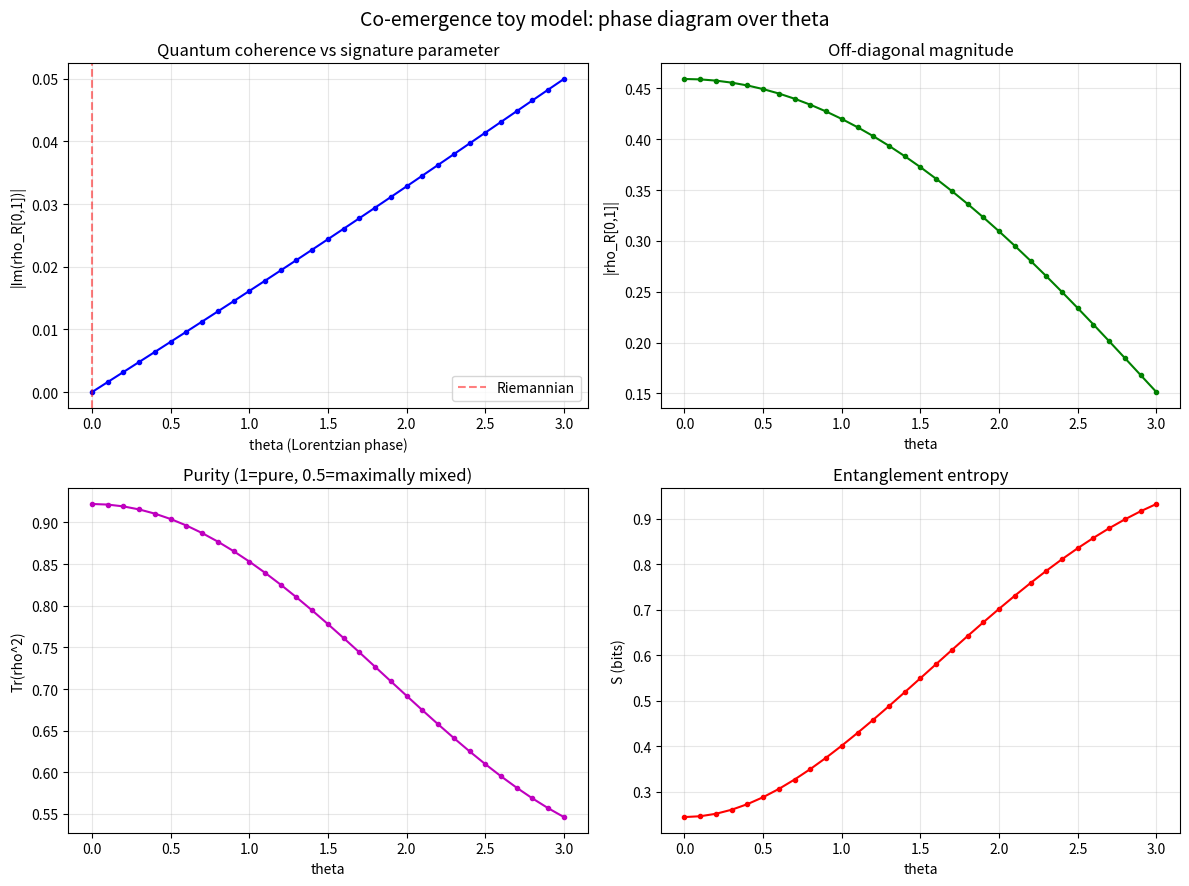

This figure's Python source: (Note: this script raises an exception after producing the figure.)
#!/usr/bin/env python3
"""
Finite toy model for the co-emergence thesis.

Tests whether self-consistency with Lorentzian phases produces quantum
coherences (complex off-diagonal density matrix elements) that vanish
in the Riemannian limit.

Model: N=4 smooth structures on S = S_R x S_C (|S_R|=|S_C|=2).
  - State: psi in C^4, L2-normalized
  - Mean-field curvature: R_{rc}(psi) = h_{rc} + alpha_R*P_r + alpha_C*Q_c + beta*|psi_{rc}|^2
  - Weight: w_{rc} = exp(gamma*R_{rc}), gamma = -1 + i*theta
  - Self-consistency: psi* = F(psi*) = w(psi*)/||w(psi*)||_2
  - Observable: rho_R = Tr_C(|psi*><psi*|), test Im(rho_{01}) != 0

The external field h_{rc} represents the intrinsic Einstein-Hilbert action
of each smooth structure (different smooth structures have different
curvature contributions). The Hartree term beta*|psi_{rc}|^2 represents
the back-reaction of a smooth structure on its own curvature. Both terms
break the symmetry that forces the uniform fixed point in the marginal-only
model.

Reference: programs/co-emergence/index.tex, Section 3.6 and Open Problem 2.
"""

import numpy as np
from scipy.optimize import root
import matplotlib
matplotlib.use('Agg')
import matplotlib.pyplot as plt


# ── Model definition ─────────────────────────────────────────────────

# Default external field: intrinsic curvature of each smooth structure.
# Different values break the permutation symmetry that forces uniformity.
H_DEFAULT = np.array([
    [1.0, 0.7],   # smooth structures (r=0, c=0) and (r=0, c=1)
    [0.5, 1.2],   # smooth structures (r=1, c=0) and (r=1, c=1)
])


def curvature(psi, h, alpha_R, alpha_C, beta):
    """Mean-field curvature R_{rc}(psi) for the 2x2 configuration space.

    R_{rc} = h_{rc} + alpha_R * P_r + alpha_C * Q_c + beta * |psi_{rc}|^2

    h_{rc}: intrinsic curvature of smooth structure (r,c)
    P_r = sum_c |psi_{rc}|^2: region marginal
    Q_c = sum_r |psi_{rc}|^2: complement marginal
    beta * |psi_{rc}|^2: Hartree self-coupling
    """
    psi2 = np.abs(psi)**2
    P = psi2.reshape(2, 2)
    P_r = P.sum(axis=1)  # shape (2,)
    Q_c = P.sum(axis=0)  # shape (2,)
    R = h + alpha_R * P_r[:, None] + alpha_C * Q_c[None, :] + beta * P
    return R.ravel()


def weights(psi, gamma, h, alpha_R, alpha_C, beta):
    """Weight function w_{rc} = exp(gamma * R_{rc})."""
    R = curvature(psi, h, alpha_R, alpha_C, beta)
    return np.exp(gamma * R)


def F_map(psi, gamma, h, alpha_R, alpha_C, beta):
    """Self-consistency map F(psi) = w(psi) / ||w(psi)||_2."""
    w = weights(psi, gamma, h, alpha_R, alpha_C, beta)
    norm = np.linalg.norm(w)
    if norm < 1e-30:
        return psi
    return w / norm


# ── Fixed-point solver ───────────────────────────────────────────────

def rho_distance(psi_a, psi_b):
    """Phase-invariant convergence criterion: ||rho(a) - rho(b)||_F.

    The density matrix rho = |psi><psi| is invariant under global phase
    rotations, so this avoids the phase-alignment problem entirely.
    """
    rho_a = np.outer(psi_a, psi_a.conj())
    rho_b = np.outer(psi_b, psi_b.conj())
    return np.linalg.norm(rho_a - rho_b)


def find_fixed_point_iteration(gamma, h, alpha_R, alpha_C, beta,
                                psi0=None, max_iter=50000, tol=1e-12):
    """Find fixed point by direct iteration psi_{n+1} = F(psi_n).

    Convergence is measured by ||rho(F(psi)) - rho(psi)||_F, which is
    invariant under global phase rotations.
    """
    if psi0 is None:
        psi0 = np.random.randn(4) + 1j * np.random.randn(4)
        psi0 /= np.linalg.norm(psi0)

    psi = psi0.copy()
    for i in range(max_iter):
        psi_new = F_map(psi, gamma, h, alpha_R, alpha_C, beta)
        err = rho_distance(psi_new, psi)
        if err < tol:
            return psi_new, err, i + 1
        psi = psi_new
    return psi, err, max_iter


def find_fixed_point_root(gamma, h, alpha_R, alpha_C, beta, psi0=None):
    """Find fixed point via scipy.optimize.root on F(psi)-psi=0."""
    if psi0 is None:
        psi0 = np.random.randn(4) + 1j * np.random.randn(4)
        psi0 /= np.linalg.norm(psi0)

    def residual(x):
        psi = x[:4] + 1j * x[4:]
        psi /= np.linalg.norm(psi)
        Fpsi = F_map(psi, gamma, h, alpha_R, alpha_C, beta)
        # Fix global phase: rotate so psi[0] is real positive
        phase = np.exp(-1j * np.angle(psi[0]))
        psi = psi * phase
        Fpsi = Fpsi * phase
        diff = Fpsi - psi
        return np.concatenate([diff.real, diff.imag])

    x0 = np.concatenate([psi0.real, psi0.imag])
    sol = root(residual, x0, method='hybr', tol=1e-14)
    psi_sol = sol.x[:4] + 1j * sol.x[4:]
    psi_sol /= np.linalg.norm(psi_sol)
    Fpsi = F_map(psi_sol, gamma, h, alpha_R, alpha_C, beta)
    err = rho_distance(Fpsi, psi_sol)
    return psi_sol, err, sol.success


def find_fixed_points(gamma, h, alpha_R, alpha_C, beta, n_starts=20):
    """Try multiple starting points, return all distinct fixed points."""
    fps = []

    def try_add(psi, err):
        if err > 1e-10:
            return
        for fp in fps:
            if abs(np.vdot(psi, fp)) > 1 - 1e-8:
                return
        fps.append(psi)

    for _ in range(n_starts):
        psi, err, _ = find_fixed_point_iteration(gamma, h, alpha_R, alpha_C, beta)
        try_add(psi, err)

    for _ in range(n_starts // 2):
        psi, err, _ = find_fixed_point_root(gamma, h, alpha_R, alpha_C, beta)
        try_add(psi, err)

    return fps


# ── Density matrix analysis ─────────────────────────────────────────

def partial_trace(psi):
    """Compute rho_R = Tr_C(|psi><psi|) for psi on S_R x S_C.

    psi indexed as (r,c) with r,c in {0,1}, flattened as 2r + c.
    (rho_R)_{rr'} = sum_c psi_{rc} psi*_{r'c}
    """
    psi_mat = psi.reshape(2, 2)
    return psi_mat @ psi_mat.conj().T


def analyze_density_matrix(rho):
    """Analyze a 2x2 density matrix."""
    trace = np.trace(rho).real
    purity = np.trace(rho @ rho).real
    eigenvalues = np.linalg.eigvalsh(rho)

    evals_pos = eigenvalues[eigenvalues > 1e-15]
    entropy = -np.sum(evals_pos * np.log2(evals_pos)) if len(evals_pos) > 0 else 0.0

    coherence = rho[0, 1]
    return {
        'trace': trace,
        'purity': purity,
        'eigenvalues': eigenvalues,
        'entropy': entropy,
        'coherence': coherence,
        'coherence_mag': abs(coherence),
        'coherence_im': coherence.imag,
        'hermiticity_error': np.linalg.norm(rho - rho.conj().T),
        'is_psd': np.all(eigenvalues > -1e-12),
    }


# ── Spectral analysis ───────────────────────────────────────────────

def jacobian_numerical(psi, gamma, h, alpha_R, alpha_C, beta, eps=1e-7):
    """Numerical Jacobian of F at psi in real coordinates."""
    n = len(psi)
    x = np.concatenate([psi.real, psi.imag])
    f0 = F_map(psi, gamma, h, alpha_R, alpha_C, beta)
    f0_real = np.concatenate([f0.real, f0.imag])
    J = np.zeros((2 * n, 2 * n))

    for i in range(2 * n):
        x_p = x.copy()
        x_p[i] += eps
        psi_p = x_p[:n] + 1j * x_p[n:]
        f_p = F_map(psi_p, gamma, h, alpha_R, alpha_C, beta)
        J[:, i] = (np.concatenate([f_p.real, f_p.imag]) - f0_real) / eps

    return J


def spectral_analysis(psi, gamma, h, alpha_R, alpha_C, beta):
    """Compute eigenvalues of dF at fixed point."""
    J = jacobian_numerical(psi, gamma, h, alpha_R, alpha_C, beta)
    eigenvalues = np.linalg.eigvals(J)
    mags = np.sort(np.abs(eigenvalues))[::-1]
    spectral_radius = mags[0]
    spectral_gap = mags[0] - mags[1] if len(mags) > 1 else mags[0]
    return eigenvalues, spectral_radius, spectral_gap


# ── Sweeps ───────────────────────────────────────────────────────────

def sweep_theta(thetas, h, alpha_R, alpha_C, beta, n_starts=10):
    """Sweep Lorentzian phase theta, compute coherence at each value."""
    results = []
    for theta in thetas:
        gamma = -1.0 + 1j * theta
        fps = find_fixed_points(gamma, h, alpha_R, alpha_C, beta, n_starts=n_starts)
        if not fps:
            results.append({'theta': theta, 'coherence_im': 0.0,
                            'coherence_mag': 0.0, 'purity': 1.0, 'entropy': 0.0,
                            'n_fps': 0})
            continue

        # Use fixed point with largest |Im(rho[0,1])|
        best = None
        best_coh_im = -1
        for fp in fps:
            rho = partial_trace(fp)
            info = analyze_density_matrix(rho)
            if abs(info['coherence_im']) > best_coh_im:
                best_coh_im = abs(info['coherence_im'])
                best = info
                best['fp'] = fp

        results.append({
            'theta': theta,
            'coherence_im': best['coherence_im'],
            'coherence_mag': best['coherence_mag'],
            'purity': best['purity'],
            'entropy': best['entropy'],
            'n_fps': len(fps),
        })
    return results


# ── Display helpers ──────────────────────────────────────────────────

def print_separator():
    print("=" * 70)


def print_fixed_point(fp, gamma, h, alpha_R, alpha_C, beta, label=""):
    """Print detailed analysis of a fixed point."""
    Fpsi = F_map(fp, gamma, h, alpha_R, alpha_C, beta)
    err = rho_distance(Fpsi, fp)
    rho = partial_trace(fp)
    info = analyze_density_matrix(rho)
    R = curvature(fp, h, alpha_R, alpha_C, beta)

    if label:
        print(f"\n   {label}:")
    print(f"     psi* = {fp}")
    print(f"     |psi*|^2 = {np.abs(fp)**2}")
    print(f"     R(psi*) = {R}")
    print(f"     ||rho(F(psi*)) - rho(psi*)|| = {err:.2e}")
    print(f"     rho_R =")
    print(f"       [{rho[0,0]:.6f}  {rho[0,1]:.6f}]")
    print(f"       [{rho[1,0]:.6f}  {rho[1,1]:.6f}]")
    print(f"     Tr(rho) = {info['trace']:.10f}")
    print(f"     Purity Tr(rho^2) = {info['purity']:.6f}")
    print(f"     Eigenvalues: {info['eigenvalues']}")
    print(f"     Entropy: {info['entropy']:.6f} bits")
    print(f"     rho[0,1] = {info['coherence']:.6e}")
    print(f"     |Im(rho[0,1])| = {abs(info['coherence_im']):.6e}")
    print(f"     Hermitian: {info['hermiticity_error']:.2e}, PSD: {info['is_psd']}")
    return info


# ── Main ─────────────────────────────────────────────────────────────

def main():
    np.random.seed(42)

    # Parameters
    h = H_DEFAULT.copy()
    alpha_R = 0.5
    alpha_C = 0.3
    beta = 0.4       # Hartree self-coupling
    theta = 1.0

    print_separator()
    print("FINITE TOY MODEL FOR THE CO-EMERGENCE THESIS")
    print("N=4 smooth structures on S_R x S_C, |S_R|=|S_C|=2")
    print_separator()
    print(f"\nParameters:")
    print(f"  h (external field) = {h.ravel()}")
    print(f"  alpha_R = {alpha_R}, alpha_C = {alpha_C}, beta = {beta}")
    print(f"  theta = {theta} (Lorentzian phase)")

    # ── 1. Riemannian case (theta=0) ─────────────────────────────────
    print("\n\n1. RIEMANNIAN CASE (theta = 0, gamma = -1)")
    print("-" * 50)
    gamma_riem = -1.0 + 0j
    fps_riem = find_fixed_points(gamma_riem, h, alpha_R, alpha_C, beta)
    print(f"   Fixed points found: {len(fps_riem)}")
    infos_riem = []
    for i, fp in enumerate(fps_riem):
        info = print_fixed_point(fp, gamma_riem, h, alpha_R, alpha_C, beta,
                                  f"Fixed point {i+1}")
        infos_riem.append(info)

    # ── 2. Lorentzian case (theta=1) ─────────────────────────────────
    print(f"\n\n2. LORENTZIAN CASE (theta = {theta}, gamma = -1 + {theta}i)")
    print("-" * 50)
    gamma_lor = -1.0 + 1j * theta
    fps_lor = find_fixed_points(gamma_lor, h, alpha_R, alpha_C, beta)
    print(f"   Fixed points found: {len(fps_lor)}")
    infos_lor = []
    for i, fp in enumerate(fps_lor):
        info = print_fixed_point(fp, gamma_lor, h, alpha_R, alpha_C, beta,
                                  f"Fixed point {i+1}")
        infos_lor.append(info)

    # ── 3. Comparison ────────────────────────────────────────────────
    print("\n\n3. COMPARISON: RIEMANNIAN vs LORENTZIAN")
    print("-" * 50)
    if fps_riem and fps_lor:
        info_riem = infos_riem[0]
        info_lor = infos_lor[0]
        riem_im = abs(info_riem['coherence_im'])
        lor_im = abs(info_lor['coherence_im'])

        print(f"   Riemannian |Im(rho[0,1])| = {riem_im:.6e}")
        print(f"   Lorentzian |Im(rho[0,1])| = {lor_im:.6e}")
        print(f"   Riemannian |rho[0,1]|     = {info_riem['coherence_mag']:.6e}")
        print(f"   Lorentzian |rho[0,1]|     = {info_lor['coherence_mag']:.6e}")
        print(f"   Riemannian purity         = {info_riem['purity']:.6f}")
        print(f"   Lorentzian purity         = {info_lor['purity']:.6f}")
        print(f"   Riemannian entropy        = {info_riem['entropy']:.6f} bits")
        print(f"   Lorentzian entropy        = {info_lor['entropy']:.6f} bits")

        if lor_im > 1e-10 and riem_im < 1e-10:
            print("\n   POSITIVE: Lorentzian phases generate quantum coherences")
            print("   absent in the Riemannian case.")
        elif lor_im < 1e-10 and riem_im < 1e-10:
            print("\n   NEGATIVE: No quantum coherences in either case.")
        elif lor_im > riem_im * 10:
            print(f"\n   PARTIAL POSITIVE: Lorentzian coherence {lor_im/max(riem_im,1e-30):.1f}x Riemannian.")
        else:
            print(f"\n   MIXED: Lor/Riem ratio = {lor_im/max(riem_im,1e-30):.2f}")

    # ── 4. Spectral analysis ─────────────────────────────────────────
    print("\n\n4. SPECTRAL ANALYSIS")
    print("-" * 50)
    for label, gamma, fps in [("Riemannian", gamma_riem, fps_riem),
                               ("Lorentzian", gamma_lor, fps_lor)]:
        if fps:
            evals, sr, sg = spectral_analysis(fps[0], gamma, h, alpha_R, alpha_C, beta)
            print(f"\n   {label} (first fixed point):")
            print(f"     |eigenvalues| = {np.sort(np.abs(evals))[::-1]}")
            print(f"     Spectral radius: {sr:.6f}")
            print(f"     Spectral gap: {sg:.6f}")
            print(f"     {'Stable' if sr < 1 else 'UNSTABLE'} (radius {'<' if sr < 1 else '>='} 1)")

    # ── 5. Phase diagram: sweep theta ────────────────────────────────
    print("\n\n5. PHASE DIAGRAM: sweeping theta from 0 to 3")
    print("-" * 50)
    thetas = np.linspace(0, 3.0, 31)
    results = sweep_theta(thetas, h, alpha_R, alpha_C, beta, n_starts=8)

    print(f"   {'theta':>6s}  {'|Im(rho12)|':>12s}  {'|rho12|':>12s}  "
          f"{'Purity':>8s}  {'S(bits)':>8s}  {'#FP':>4s}")
    for r in results[::6]:
        print(f"   {r['theta']:6.2f}  {abs(r['coherence_im']):12.6e}  "
              f"{r['coherence_mag']:12.6e}  {r['purity']:8.4f}  "
              f"{r['entropy']:8.4f}  {r['n_fps']:4d}")

    # Plot
    fig, axes = plt.subplots(2, 2, figsize=(12, 9))
    fig.suptitle('Co-emergence toy model: phase diagram over theta', fontsize=14)

    th = [r['theta'] for r in results]
    coh_im = [abs(r['coherence_im']) for r in results]
    coh_mag = [r['coherence_mag'] for r in results]
    pur = [r['purity'] for r in results]
    ent = [r['entropy'] for r in results]

    axes[0, 0].plot(th, coh_im, 'b.-')
    axes[0, 0].set_xlabel('theta (Lorentzian phase)')
    axes[0, 0].set_ylabel('|Im(rho_R[0,1])|')
    axes[0, 0].set_title('Quantum coherence vs signature parameter')
    axes[0, 0].axvline(x=0, color='r', linestyle='--', alpha=0.5, label='Riemannian')
    axes[0, 0].legend()
    axes[0, 0].grid(True, alpha=0.3)

    axes[0, 1].plot(th, coh_mag, 'g.-')
    axes[0, 1].set_xlabel('theta')
    axes[0, 1].set_ylabel('|rho_R[0,1]|')
    axes[0, 1].set_title('Off-diagonal magnitude')
    axes[0, 1].grid(True, alpha=0.3)

    axes[1, 0].plot(th, pur, 'm.-')
    axes[1, 0].set_xlabel('theta')
    axes[1, 0].set_ylabel('Tr(rho^2)')
    axes[1, 0].set_title('Purity (1=pure, 0.5=maximally mixed)')
    axes[1, 0].grid(True, alpha=0.3)

    axes[1, 1].plot(th, ent, 'r.-')
    axes[1, 1].set_xlabel('theta')
    axes[1, 1].set_ylabel('S (bits)')
    axes[1, 1].set_title('Entanglement entropy')
    axes[1, 1].grid(True, alpha=0.3)

    plt.tight_layout()
    plt.savefig('programs/co-emergence/explorations/2026-03-04-toy-model-phase-diagram.png',
                dpi=150)
    print("\n   Saved: 2026-03-04-toy-model-phase-diagram.png")

    # ── 6. Parameter sensitivity ─────────────────────────────────────
    print("\n\n6. PARAMETER SENSITIVITY")
    print("-" * 50)

    fig2, axes2 = plt.subplots(2, 2, figsize=(12, 9))
    fig2.suptitle('Parameter sensitivity (Lorentzian, theta=1.0 unless varied)', fontsize=14)

    param_sweeps = [
        ('alpha_R', np.linspace(0.05, 1.5, 15), 'alpha_R'),
        ('alpha_C', np.linspace(0.05, 1.5, 15), 'alpha_C'),
        ('beta', np.linspace(0.0, 2.0, 15), 'beta'),
        ('theta', np.linspace(0.0, 3.0, 15), 'theta'),
    ]

    for ax_idx, (pname, pvals, plabel) in enumerate(param_sweeps):
        ax = axes2[ax_idx // 2, ax_idx % 2]
        coh_vals = []
        sg_vals = []
        for val in pvals:
            kw = {'h': h, 'alpha_R': alpha_R, 'alpha_C': alpha_C, 'beta': beta}
            if pname == 'theta':
                gamma_p = -1.0 + 1j * val
            else:
                kw[pname] = val
                gamma_p = -1.0 + 1j * theta

            fps = find_fixed_points(gamma_p, **kw, n_starts=6)
            if fps:
                rho = partial_trace(fps[0])
                info = analyze_density_matrix(rho)
                _, _, sg = spectral_analysis(fps[0], gamma_p, **kw)
                coh_vals.append(abs(info['coherence_im']))
                sg_vals.append(sg)
            else:
                coh_vals.append(np.nan)
                sg_vals.append(np.nan)

        ax.plot(pvals, coh_vals, 'b.-', label='|Im(rho12)|')
        ax.set_xlabel(plabel)
        ax.set_ylabel('|Im(rho[0,1])|', color='b')
        ax.tick_params(axis='y', labelcolor='b')
        ax.grid(True, alpha=0.3)
        ax.set_title(f'Sensitivity to {plabel}')

        ax_r = ax.twinx()
        ax_r.plot(pvals, sg_vals, 'r.--', alpha=0.7)
        ax_r.set_ylabel('spectral gap', color='r')
        ax_r.tick_params(axis='y', labelcolor='r')

    plt.tight_layout()
    plt.savefig('programs/co-emergence/explorations/2026-03-04-toy-model-sensitivity.png',
                dpi=150)
    print("   Saved: 2026-03-04-toy-model-sensitivity.png")

    # ── 7. Diagnostic: uniform h (confirm the original model's failure) ──
    print("\n\n7. DIAGNOSTIC: UNIFORM h (original model, should give trivial result)")
    print("-" * 50)
    h_uniform = np.ones((2, 2)) * 1.0
    gamma_lor_diag = -1.0 + 1j * theta
    fps_diag = find_fixed_points(gamma_lor_diag, h_uniform, alpha_R, alpha_C, 0.0)
    if fps_diag:
        rho_diag = partial_trace(fps_diag[0])
        info_diag = analyze_density_matrix(rho_diag)
        print(f"   |psi*|^2 = {np.abs(fps_diag[0])**2}")
        print(f"   |Im(rho[0,1])| = {abs(info_diag['coherence_im']):.6e}")
        print(f"   Purity = {info_diag['purity']:.6f}")
        print(f"   (Confirming: uniform h + no Hartree => trivial fixed point)")

    # ── 8. Summary ───────────────────────────────────────────────────
    print("\n")
    print_separator()
    print("SUMMARY")
    print_separator()

    if fps_riem and fps_lor:
        rho_riem = partial_trace(fps_riem[0])
        rho_lor = partial_trace(fps_lor[0])
        info_riem = analyze_density_matrix(rho_riem)
        info_lor = analyze_density_matrix(rho_lor)
        riem_im = abs(info_riem['coherence_im'])
        lor_im = abs(info_lor['coherence_im'])

        print(f"\nRiemannian (theta=0):")
        print(f"  rho_R = [{rho_riem[0,0]:.6f}  {rho_riem[0,1]:.6f}]")
        print(f"          [{rho_riem[1,0]:.6f}  {rho_riem[1,1]:.6f}]")
        print(f"  |Im(rho[0,1])| = {riem_im:.6e}")
        print(f"  Purity = {info_riem['purity']:.6f}, Entropy = {info_riem['entropy']:.6f} bits")

        print(f"\nLorentzian (theta={theta}):")
        print(f"  rho_R = [{rho_lor[0,0]:.6f}  {rho_lor[0,1]:.6f}]")
        print(f"          [{rho_lor[1,0]:.6f}  {rho_lor[1,1]:.6f}]")
        print(f"  |Im(rho[0,1])| = {lor_im:.6e}")
        print(f"  Purity = {info_lor['purity']:.6f}, Entropy = {info_lor['entropy']:.6f} bits")

        print("\nVERDICT:")
        if lor_im > 1e-10 and riem_im < 1e-10:
            print("  POSITIVE: Lorentzian self-consistency generates quantum")
            print("  coherences (complex off-diagonal rho) that are absent in the")
            print("  Riemannian case. The quantum/classical boundary coincides")
            print("  with the Lorentzian/Riemannian boundary.")
        elif lor_im < 1e-10 and riem_im < 1e-10:
            print("  NEGATIVE: Self-consistency produces only real fixed points")
            print("  in both cases. No quantum coherences emerge from the model.")
            print("  Additional structure is needed to generate complex amplitudes.")
        elif lor_im > riem_im * 10:
            print(f"  PARTIAL POSITIVE: Lorentzian coherence is {lor_im/max(riem_im,1e-30):.1f}x")
            print("  larger than Riemannian. Signature enhances coherence.")
        else:
            print(f"  INCONCLUSIVE: Both cases have comparable coherence.")
            print(f"  Lor/Riem ratio: {lor_im/max(riem_im,1e-30):.2f}")
    else:
        print("  FAILED: Could not find fixed points in one or both cases.")

    print_separator()


if __name__ == '__main__':
    main()
